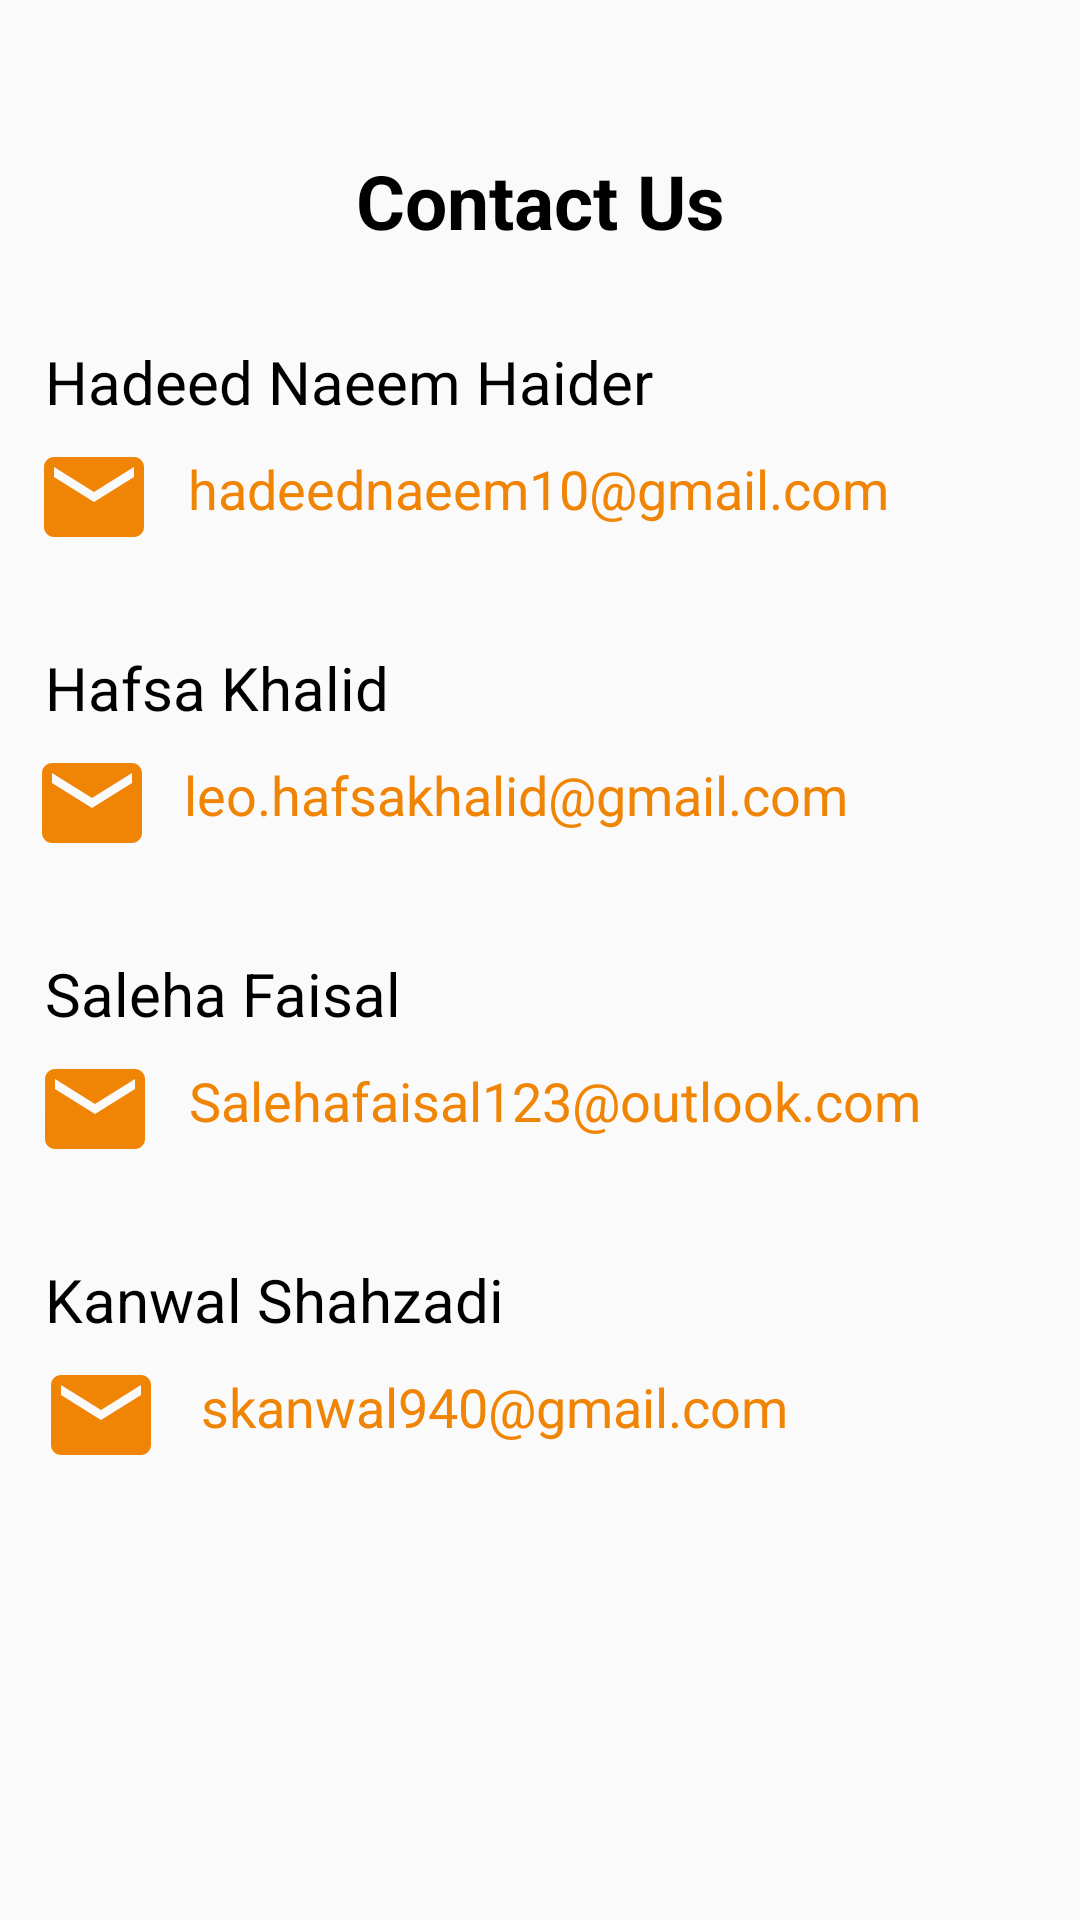

Reconstruct the res/layout file that produces this screen, plus the resources it refers to.
<!-- AndroidManifest.xml: application theme Theme.LayLo -->
<!-- res/layout/fragment_more.xml -->
<?xml version="1.0" encoding="utf-8"?>
<LinearLayout xmlns:android="http://schemas.android.com/apk/res/android"
    xmlns:app="http://schemas.android.com/apk/res-auto"
    xmlns:tools="http://schemas.android.com/tools"
    android:layout_width="match_parent"
    android:layout_height="match_parent"
    android:orientation="vertical"
    tools:context=".MoreFragment">


    <TextView
        android:id="@+id/textView5"
        android:layout_width="match_parent"
        android:layout_height="wrap_content"
        android:layout_marginTop="50dp"
        android:gravity="center"
        android:text="Contact Us"
        android:textColor="@color/black"
        android:textSize="25sp"
        android:textStyle="bold" />

    <TextView
        android:id="@+id/Person1"
        android:layout_width="match_parent"
        android:layout_height="wrap_content"
        android:layout_marginLeft="15dp"
        android:layout_marginTop="30dp"
        android:text="Hadeed Naeem Haider"
        android:textColor="@color/black"
        android:textSize="20sp" />

    <LinearLayout
        android:layout_width="match_parent"
        android:layout_height="40dp"
        android:layout_marginTop="5dp"
        android:orientation="horizontal">

        <ImageView
            android:id="@+id/imageView10"
            android:layout_width="10dp"
            android:layout_height="wrap_content"
            android:layout_weight="1"
            android:src="@drawable/mail" />

        <TextView
            android:id="@+id/email1"
            android:layout_width="wrap_content"
            android:layout_height="wrap_content"
            android:layout_marginTop="5dp"
            android:layout_weight="1.2"
            android:text="hadeednaeem10@gmail.com"
            android:textColor="@color/orange"
            android:textSize="18sp" />
    </LinearLayout>

    <TextView
        android:id="@+id/Person2"
        android:layout_width="match_parent"
        android:layout_height="wrap_content"
        android:layout_marginLeft="15dp"
        android:layout_marginTop="30dp"
        android:text="Hafsa Khalid"
        android:textColor="@color/black"
        android:textSize="20sp" />

    <LinearLayout
        android:layout_width="match_parent"
        android:layout_height="40dp"
        android:layout_marginTop="5dp"
        android:orientation="horizontal">

        <ImageView
            android:id="@+id/imageView11"
            android:layout_width="10dp"
            android:layout_height="wrap_content"
            android:layout_weight="1"
            android:src="@drawable/mail" />

        <TextView
            android:id="@+id/email2"
            android:layout_width="wrap_content"
            android:layout_height="wrap_content"
            android:layout_marginTop="5dp"
            android:layout_weight="1.5"
            android:text="leo.hafsakhalid@gmail.com"
            android:textColor="@color/orange"
            android:textSize="18sp" />
    </LinearLayout>

    <TextView
        android:id="@+id/Person3"
        android:layout_width="match_parent"
        android:layout_height="wrap_content"
        android:layout_marginLeft="15dp"
        android:layout_marginTop="30dp"
        android:text="Saleha Faisal"
        android:textColor="@color/black"
        android:textSize="20sp" />

    <LinearLayout
        android:layout_width="match_parent"
        android:layout_height="40dp"
        android:layout_marginTop="5dp"
        android:orientation="horizontal">

        <ImageView
            android:id="@+id/imageView12"
            android:layout_width="10dp"
            android:layout_height="wrap_content"
            android:layout_weight="1"
            android:src="@drawable/mail" />

        <TextView
            android:id="@+id/email3"
            android:layout_width="wrap_content"
            android:layout_height="wrap_content"
            android:layout_marginTop="5dp"
            android:layout_weight="1"
            android:text="Salehafaisal123@outlook.com"
            android:textColor="@color/orange"
            android:textSize="18sp" />
    </LinearLayout>

    <TextView
        android:id="@+id/Person4"
        android:layout_width="match_parent"
        android:layout_height="wrap_content"
        android:layout_marginLeft="15dp"
        android:layout_marginTop="30dp"
        android:text="Kanwal Shahzadi"
        android:textColor="@color/black"
        android:textSize="20sp" />

    <LinearLayout
        android:layout_width="match_parent"
        android:layout_height="40dp"
        android:layout_marginTop="5dp"
        android:orientation="horizontal">

        <ImageView
            android:id="@+id/imageView13"
            android:layout_width="10dp"
            android:layout_height="wrap_content"
            android:layout_weight="1"
            android:src="@drawable/mail" />

        <TextView
            android:id="@+id/email4"
            android:layout_width="wrap_content"
            android:layout_height="wrap_content"
            android:layout_marginTop="5dp"
            android:layout_weight="1.7"
            android:text="skanwal940@gmail.com"
            android:textColor="@color/orange"
            android:textSize="18sp" />
    </LinearLayout>
</LinearLayout>
<!-- resources referenced by this layout -->
<resources>
  <color name="black">#FF000000</color>
  <color name="orange">#F08405</color>
  <!-- drawable mail (drawable) -->
  <vector android:height="40dp" android:tint="#F08405"
      android:viewportHeight="24" android:viewportWidth="24"
      android:width="40dp" xmlns:android="http://schemas.android.com/apk/res/android">
      <path android:fillColor="@android:color/white" android:pathData="M20,4L4,4c-1.1,0 -1.99,0.9 -1.99,2L2,18c0,1.1 0.9,2 2,2h16c1.1,0 2,-0.9 2,-2L22,6c0,-1.1 -0.9,-2 -2,-2zM20,8l-8,5 -8,-5L4,6l8,5 8,-5v2z"/>
  </vector>
  <style name="Theme.LayLo" parent="Theme.AppCompat.DayNight.NoActionBar">
          
          <item name="colorPrimary">@color/purple_500</item>
          <item name="colorPrimaryVariant">@color/orange</item>
          <item name="colorOnPrimary">@color/white</item>
          
          <item name="colorSecondary">@color/teal_200</item>
          <item name="colorSecondaryVariant">@color/teal_700</item>
          <item name="colorOnSecondary">@color/black</item>
          
          <item name="android:statusBarColor">?attr/colorPrimaryVariant</item>
          
          <item name="bottomSheetDialogTheme">@style/AppBottomSheetDialogTheme</item>
      </style>
  <color name="purple_500">#FF6200EE</color>
  <color name="white">#FFFFFFFF</color>
  <color name="teal_200">#FF03DAC5</color>
  <color name="teal_700">#FF018786</color>
  <style name="AppBottomSheetDialogTheme" parent="Theme.Design.Light.BottomSheetDialog">
          <item name="bottomSheetStyle">@style/AppModalStyle</item>
      </style>
  <style name="AppModalStyle" parent="Widget.Design.BottomSheet.Modal">
          <item name="android:background">@drawable/rounded_bottom_sheet</item>
      </style>
</resources>
